2-way image classification set "obj" from GitHub (PrimeshShamilka/fabric_defect_detector); label vocabulary: defect free, stain.

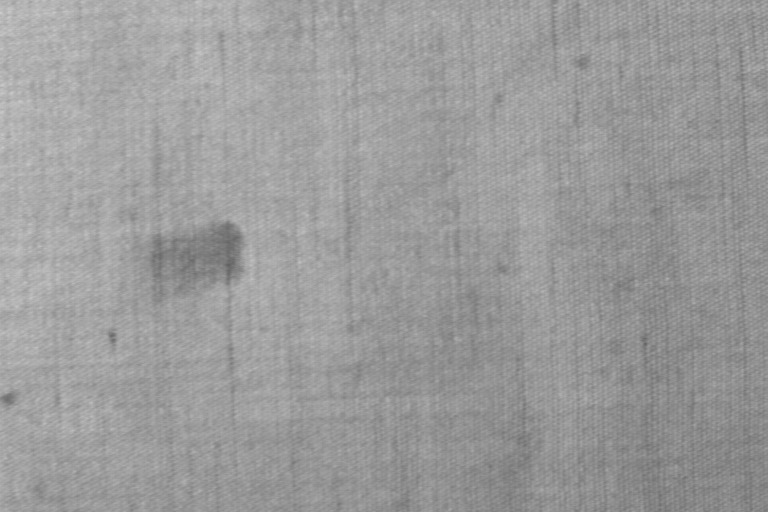
Label: stain

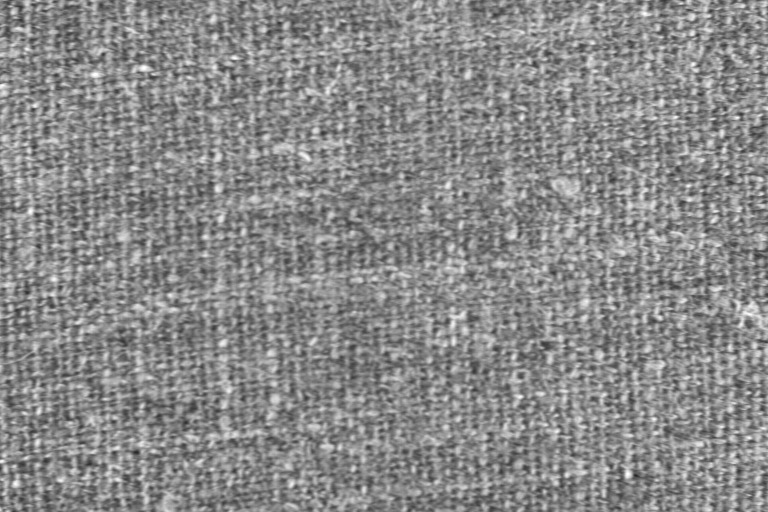
Label: defect free

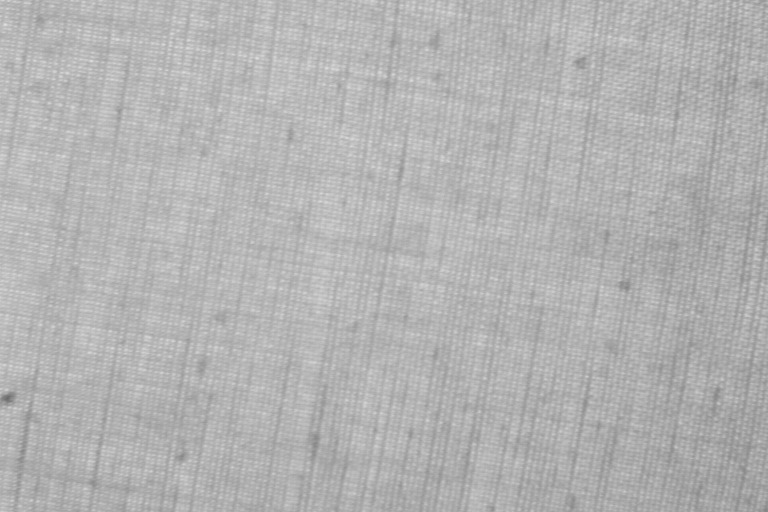
Label: defect free

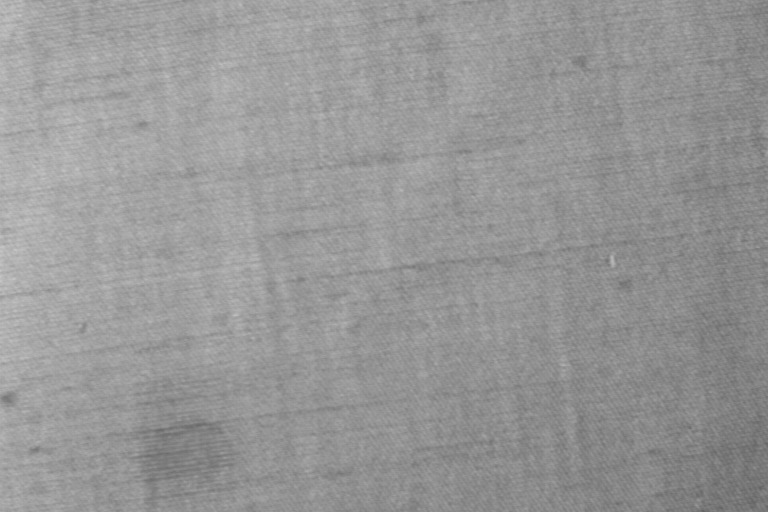
Label: stain

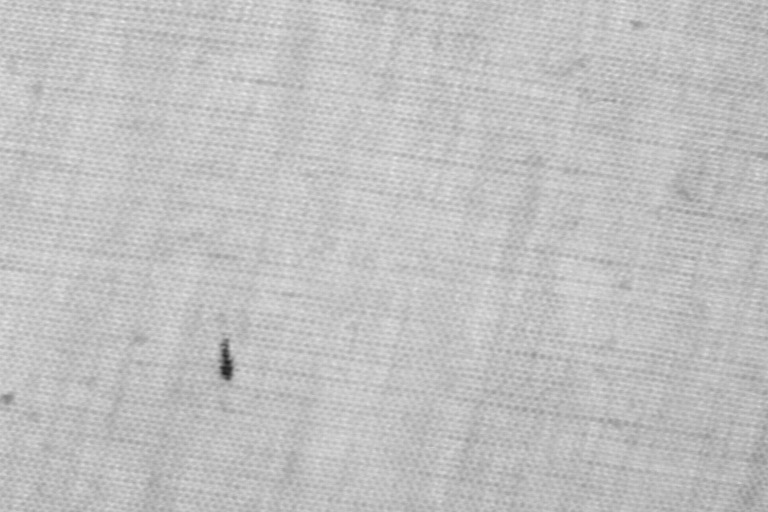
Label: stain

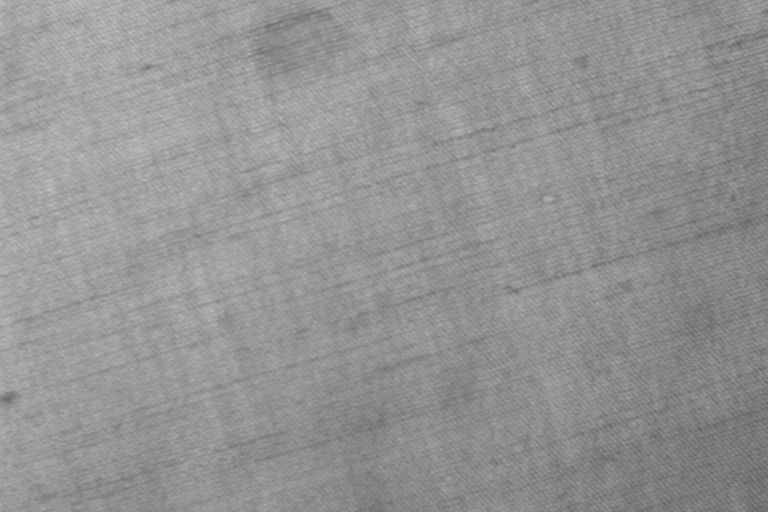
Label: stain
